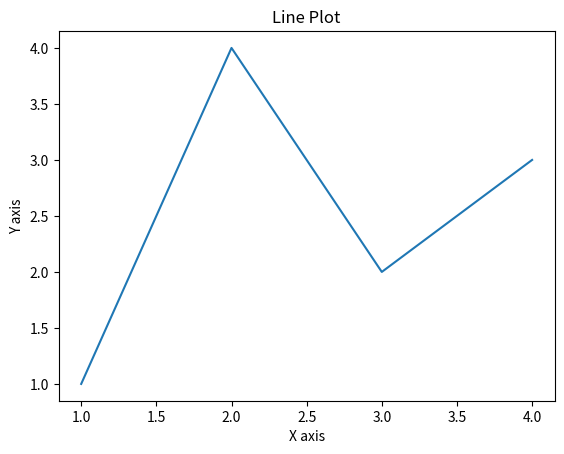

The script that saved this image:
#str
text = "Python Programming"
print(text.lower())  # "python programming"
print(text.split())  # ['Python', 'Programming']
#list
numbers = [3, 1, 4, 1, 5]
numbers.sort()
numbers.append(9)
#dict
data = {'a': 1, 'b': 2}
data.update({'c': 3})
keys = data.keys()  # dict_keys view object
#numpy
import numpy as np

arr = np.array([1, 2, 3, 4, 5])
print(arr.mean())  # 3.0
print(arr.std())   # стандартне відхилення
reshaped = arr.reshape(5, 1)
#matlib
import matplotlib.pyplot as plt

fig, ax = plt.subplots()
ax.plot([1, 2, 3, 4], [1, 4, 2, 3])
ax.set_xlabel('X axis')
ax.set_ylabel('Y axis')
ax.set_title('Line Plot')
plt.show()